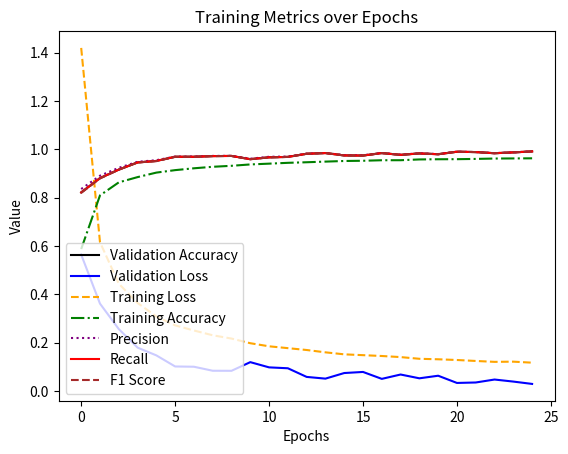

Write the Python code that produced this figure.
import numpy as np
import matplotlib.pyplot as plt
epochs= range(25)
train_loss=[
        1.4189784241439998,
        0.6152990905872593,
        0.44357485296936683,
        0.36392440530202225,
        0.3077252188433674,
        0.27106863356253885,
        0.24983662101865087,
        0.23006519029615563,
        0.21647095988583484,
        0.19722075718837576,
        0.18442781309741804,
        0.1768265470350456,
        0.16914482985437235,
        0.15949900496039082,
        0.1512206886712234,
        0.14778673805593723,
        0.1443269671955593,
        0.13981364618320963,
        0.13279612619379216,
        0.13073794072929398,
        0.12778274117236252,
        0.12382037613099174,
        0.12010011381140236,
        0.12090176786744872,
        0.11672488953842701
    ]
val_loss =[
        0.5639175199821927,
        0.3610431071351336,
        0.25574405344477447,
        0.17904288487264244,
        0.14686996345941444,
        0.10100674460543035,
        0.09992964034382786,
        0.08330864786128844,
        0.08307758512007685,
        0.11891474101574566,
        0.09728519275238377,
        0.09360192379708424,
        0.05781931417868908,
        0.050695877079465025,
        0.07385627920916937,
        0.07834852416951937,
        0.049718721125901574,
        0.06770292778427285,
        0.05202783242388628,
        0.06271400127132505,
        0.03284270960528928,
        0.034730457575920096,
        0.04696416467004311,
        0.038497918901638326,
        0.028807210098488197
    ]
train_acc= [
        0.5868696208834199,
        0.808777295682481,
        0.8626929369087417,
        0.8844583540792376,
        0.9031083291841525,
        0.9133366526779999,
        0.9209474358062452,
        0.9271783199374066,
        0.9312611138772316,
        0.9369087417312754,
        0.9401664414254215,
        0.9435663987481329,
        0.9459563269080304,
        0.9486165445622021,
        0.9511629561135216,
        0.9521160822249093,
        0.9542783981791024,
        0.9543779785190981,
        0.9576072266875312,
        0.9583611921189275,
        0.9586314816132016,
        0.9597553168788676,
        0.9613059250302298,
        0.9617469236787823,
        0.9622590511416175
    ]
val_acc=[
        0.8211358980195766,
        0.8803209651718644,
        0.9154905531527431,
        0.9450830867288869,
        0.9513999544730253,
        0.968586387434555,
        0.968586387434555,
        0.9713180059185068,
        0.9720578192579103,
        0.9587411791486457,
        0.9661962212610973,
        0.968074208968814,
        0.9810493967675848,
        0.9840086501251992,
        0.9741634418392898,
        0.9736512633735489,
        0.9839517414067835,
        0.9766105167311633,
        0.9824721147279764,
        0.9791145003414523,
        0.9895287958115184,
        0.9880491691327111,
        0.9833257455042113,
        0.986740268609151,
        0.9907807876166629
    ]
precision=[
        0.8352127909510921,
        0.8902667884763761,
        0.9228434868260571,
        0.9479492211459872,
        0.9544758689078695,
        0.969389476189267,
        0.9696422110984931,
        0.9721667686027109,
        0.9724645526677418,
        0.9606896056414183,
        0.9685849271916959,
        0.9695133272306762,
        0.9814309052810807,
        0.9842245611987032,
        0.9754288708209458,
        0.9751699773013873,
        0.9842799517891717,
        0.9774539980901359,
        0.9830407445529967,
        0.9798019738403583,
        0.9896519234679262,
        0.9881550631875006,
        0.9837027927413886,
        0.9868588942689588,
        0.990880132726746
    ]
recall=[
        0.8211358980195766,
        0.8803209651718643,
        0.915490553152743,
        0.9450830867288869,
        0.9513999544730253,
        0.9685863874345549,
        0.9685863874345549,
        0.9713180059185067,
        0.9720578192579103,
        0.9587411791486455,
        0.9661962212610972,
        0.968074208968814,
        0.9810493967675848,
        0.9840086501251992,
        0.9741634418392898,
        0.9736512633735488,
        0.9839517414067835,
        0.9766105167311632,
        0.9824721147279764,
        0.9791145003414523,
        0.9895287958115183,
        0.9880491691327111,
        0.9833257455042113,
        0.9867402686091509,
        0.9907807876166629
    ]
f1_score= [
        0.8192123068997399,
        0.878865174247437,
        0.9151374612474702,
        0.9452196529743463,
        0.950505392347432,
        0.9683790340122831,
        0.9686506551702638,
        0.9713002790781965,
        0.9720514638636304,
        0.9584132278303937,
        0.9661116666359494,
        0.9679162937479711,
        0.981037067218222,
        0.9839806004992826,
        0.9740084617294549,
        0.9737921282297464,
        0.9839209770474657,
        0.9763922783646979,
        0.9824589489701396,
        0.979046417368298,
        0.9895240583211561,
        0.9879904640178401,
        0.983281289337875,
        0.9867066606041919,
        0.9907652304023749
    ]
plt.plot(epochs, val_acc, label="Validation Accuracy", color="black", linestyle="-")
plt.plot(epochs, val_loss, label="Validation Loss", color="blue", linestyle="-")
plt.plot(epochs, train_loss, label="Training Loss", color="orange", linestyle="--")
plt.plot(epochs, train_acc, label="Training Accuracy", color="green", linestyle="-.")
plt.plot(epochs, precision, label="Precision", color="purple", linestyle=":")
plt.plot(epochs, recall, label="Recall", color="red", linestyle="-")
plt.plot(epochs, f1_score, label="F1 Score", color="brown", linestyle="--")

plt.xlabel("Epochs")
plt.ylabel("Value")
plt.legend(loc="best") 
plt.title("Training Metrics over Epochs")


plt.show()